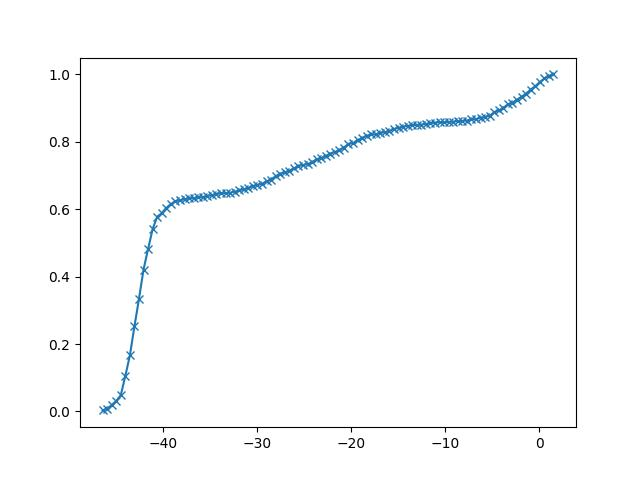

Source data for this figure (header and first rows):
-4.642982106701058598e+01, 3.000000000000000062e-03
-4.594580214692722819e+01, 8.000000000000000167e-03
-4.546178322684387041e+01, 1.900000000000000300e-02
-4.497776430676051262e+01, 3.100000000000000672e-02
-4.449374538667715484e+01, 4.800000000000001488e-02
-4.400972646659379706e+01, 1.050000000000000655e-01
-4.352570754651043927e+01, 1.660000000000001197e-01
-4.304168862642708149e+01, 2.520000000000001683e-01
-4.255766970634372370e+01, 3.340000000000002411e-01
-4.207365078626036592e+01, 4.210000000000003184e-01
-4.158963186617700813e+01, 4.820000000000003726e-01
-4.110561294609365035e+01, 5.410000000000003695e-01
-4.062159402601029257e+01, 5.780000000000004023e-01
-4.013757510592693478e+01, 5.880000000000004112e-01
-3.965355618584357700e+01, 6.040000000000004254e-01
-3.916953726576021921e+01, 6.150000000000004352e-01
-3.868551834567686143e+01, 6.240000000000004432e-01
-3.820149942559350364e+01, 6.260000000000004450e-01
-3.771748050551014586e+01, 6.300000000000004485e-01
-3.723346158542678808e+01, 6.320000000000004503e-01
-3.674944266534343029e+01, 6.330000000000004512e-01
-3.626542374526007251e+01, 6.350000000000004530e-01
-3.578140482517671472e+01, 6.360000000000004539e-01
-3.529738590509335694e+01, 6.390000000000004565e-01
-3.481336698500999915e+01, 6.420000000000004592e-01
-3.432934806492664137e+01, 6.450000000000004619e-01
-3.384532914484328359e+01, 6.470000000000004636e-01
-3.336131022475992580e+01, 6.480000000000004645e-01
-3.287729130467656802e+01, 6.490000000000004654e-01
-3.239327238459321023e+01, 6.520000000000004681e-01
-3.190925346450985245e+01, 6.560000000000004716e-01
-3.142523454442649467e+01, 6.590000000000004743e-01
-3.094121562434313688e+01, 6.630000000000004778e-01
-3.045719670425977910e+01, 6.690000000000004832e-01
-2.997317778417642131e+01, 6.720000000000004858e-01
-2.948915886409306353e+01, 6.750000000000004885e-01
-2.900513994400970574e+01, 6.830000000000004956e-01
-2.852112102392634796e+01, 6.880000000000005000e-01
-2.803710210384299018e+01, 6.980000000000005089e-01
-2.755308318375963239e+01, 7.050000000000005151e-01
-2.706906426367627461e+01, 7.090000000000005187e-01
-2.658504534359291682e+01, 7.140000000000005231e-01
-2.610102642350955904e+01, 7.210000000000005294e-01
-2.561700750342620125e+01, 7.280000000000005356e-01
-2.513298858334284347e+01, 7.310000000000005382e-01
-2.464896966325948569e+01, 7.340000000000005409e-01
-2.416495074317612790e+01, 7.390000000000005453e-01
-2.368093182309277012e+01, 7.480000000000005533e-01
-2.319691290300941233e+01, 7.510000000000005560e-01
-2.271289398292605455e+01, 7.580000000000005622e-01
-2.222887506284269676e+01, 7.650000000000005684e-01
-2.174485614275933898e+01, 7.700000000000005729e-01
-2.126083722267598120e+01, 7.750000000000005773e-01
-2.077681830259262341e+01, 7.830000000000005844e-01
-2.029279938250926563e+01, 7.940000000000005942e-01
-1.980878046242590784e+01, 7.960000000000005960e-01
-1.932476154234255006e+01, 8.050000000000006040e-01
-1.884074262225919227e+01, 8.110000000000006093e-01
-1.835672370217583449e+01, 8.180000000000006155e-01
-1.787270478209247671e+01, 8.220000000000006191e-01
-1.738868586200911892e+01, 8.220000000000006191e-01
... 39 more rows
